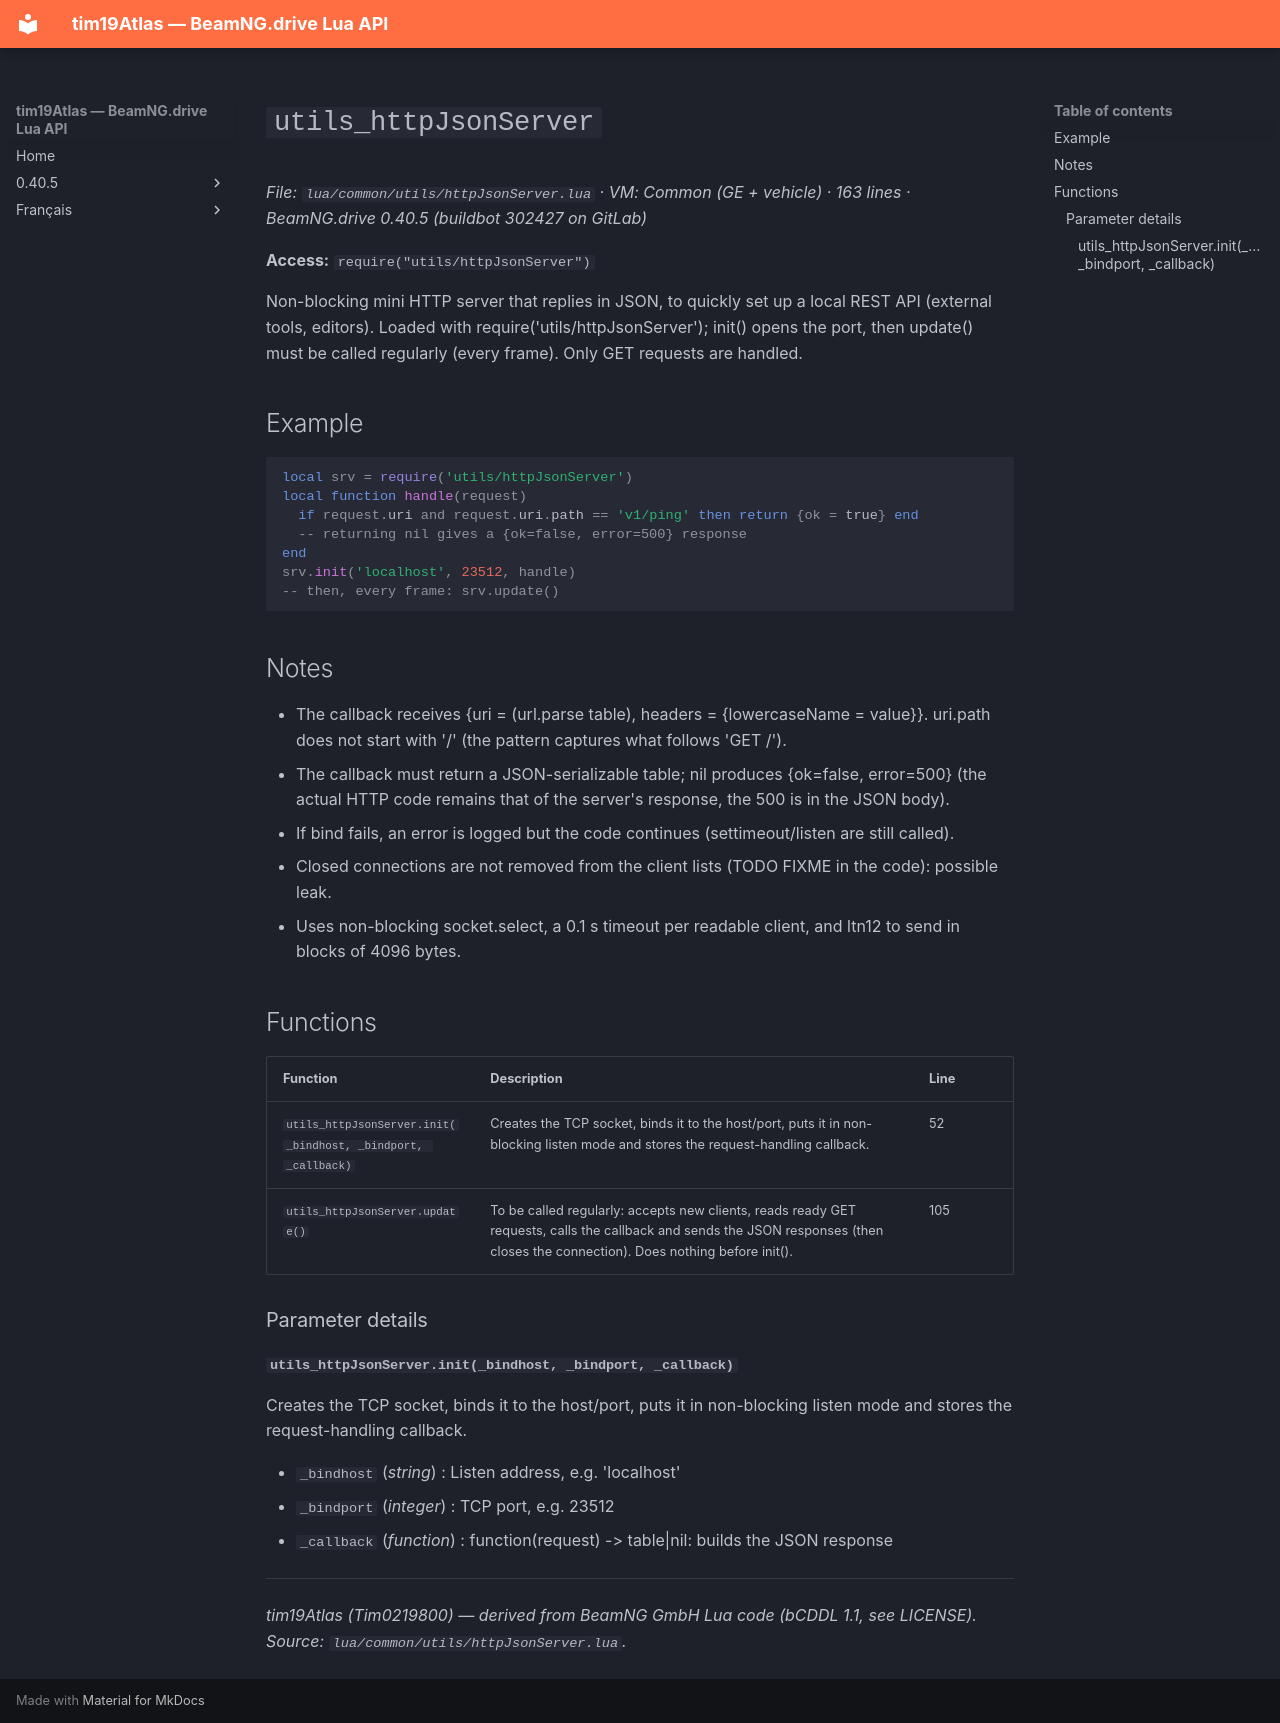

repository: Tim0219800/beamng-lua-atlas · page: 0.40.5/common/utils/httpJsonServer.html · generator: mkdocs

# `utils_httpJsonServer`

*File: `lua/common/utils/httpJsonServer.lua` · VM: Common (GE + vehicle) · 163 lines · BeamNG.drive 0.40.5 (buildbot 302427 on GitLab)*

**Access:** `require("utils/httpJsonServer")`

Non-blocking mini HTTP server that replies in JSON, to quickly set up a local REST API (external tools, editors). Loaded with require('utils/httpJsonServer'); init() opens the port, then update() must be called regularly (every frame). Only GET requests are handled.

## Example

```lua
local srv = require('utils/httpJsonServer')
local function handle(request)
  if request.uri and request.uri.path == 'v1/ping' then return {ok = true} end
  -- returning nil gives a {ok=false, error=500} response
end
srv.init('localhost', 23512, handle)
-- then, every frame: srv.update()
```

## Notes

- The callback receives {uri = (url.parse table), headers = {lowercaseName = value}}. uri.path does not start with '/' (the pattern captures what follows 'GET /').
- The callback must return a JSON-serializable table; nil produces {ok=false, error=500} (the actual HTTP code remains that of the server's response, the 500 is in the JSON body).
- If bind fails, an error is logged but the code continues (settimeout/listen are still called).
- Closed connections are not removed from the client lists (TODO FIXME in the code): possible leak.
- Uses non-blocking socket.select, a 0.1 s timeout per readable client, and ltn12 to send in blocks of 4096 bytes.

## Functions

| Function | Description | Line |
|---|---|---|
| `utils_httpJsonServer.init(_bindhost, _bindport, _callback)` | Creates the TCP socket, binds it to the host/port, puts it in non-blocking listen mode and stores the request-handling callback. | 52 |
| `utils_httpJsonServer.update()` | To be called regularly: accepts new clients, reads ready GET requests, calls the callback and sends the JSON responses (then closes the connection). Does nothing before init(). | 105 |

### Parameter details

#### `utils_httpJsonServer.init(_bindhost, _bindport, _callback)`

Creates the TCP socket, binds it to the host/port, puts it in non-blocking listen mode and stores the request-handling callback.

- `_bindhost` (*string*) : Listen address, e.g. 'localhost'
- `_bindport` (*integer*) : TCP port, e.g. 23512
- `_callback` (*function*) : function(request) -> table|nil: builds the JSON response

---
*tim19Atlas (Tim0219800) — derived from BeamNG GmbH Lua code (bCDDL 1.1, see LICENSE). Source: `lua/common/utils/httpJsonServer.lua`.*
